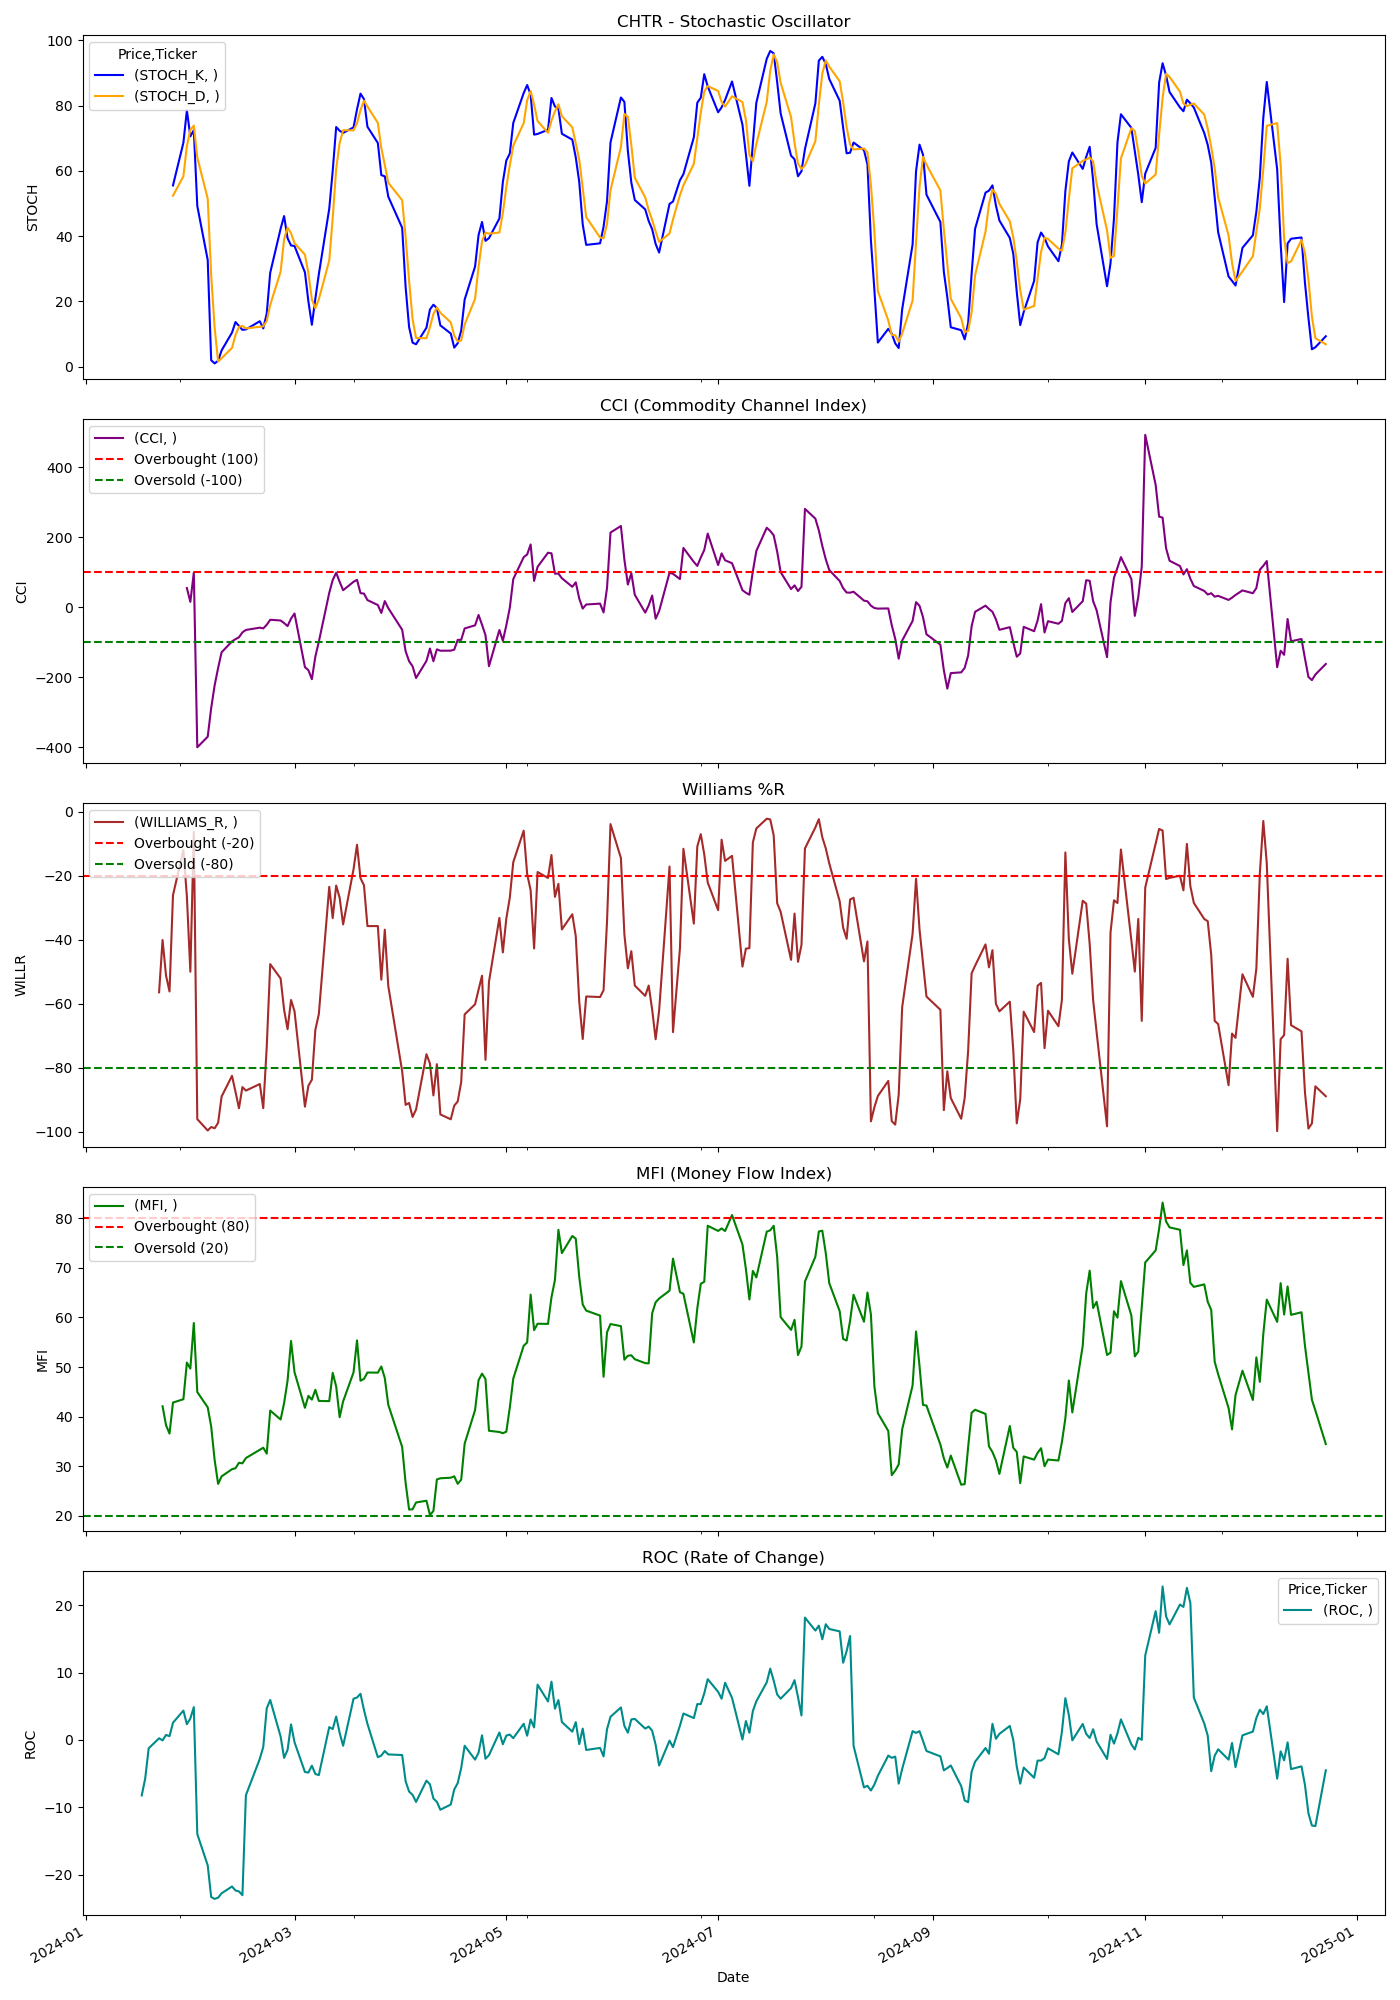

The table this chart was drawn from, first rows:
Price, Close, High, Low, Open, Volume, STOCH_K, STOCH_D, CCI, WILLIAMS_R, MFI, ROC
Ticker, CHTR, CHTR, CHTR, CHTR, CHTR, , , , , , 
Date, , , , , , , , , , , 
2024-01-02, 391.5, 393.5, 385.1, 386.8, 948100, , , , , , 
2024-01-03, 386.7, 392.8, 384.9, 391.7, 771800, , , , , , 
2024-01-04, 375.8, 386, 372.5, 385.6, 1296300, , , , , , 
2024-01-05, 372.2, 380.7, 372, 375, 998300, , , , , , 
2024-01-08, 378.9, 379.2, 370.2, 372.8, 962200, , , , , , 
2024-01-09, 368.6, 375, 364.1, 373.9, 1592200, , , , , , 
2024-01-10, 367.0, 370.3, 365, 367.9, 957700, , , , , , 
2024-01-11, 367.6, 368.2, 361.5, 368.2, 910000, , , , , , 
2024-01-12, 364.9, 369.6, 364.2, 369.1, 988900, , , , , , 
2024-01-16, 368.3, 368.5, 357.4, 362.7, 869600, , , , , , 
2024-01-17, 359.2, 367.4, 358.1, 362.5, 936900, , , , , , -8.242
2024-01-18, 364.5, 367.5, 358.6, 358.6, 1032700, , , , , , -5.721
2024-01-19, 371.1, 372.2, 360.9, 364.2, 1043500, , , , , , -1.238
2024-01-22, 373.1, 377.8, 370.4, 371.1, 1016000, , , , -56.39, , 0.2552
2024-01-23, 378.6, 381.6, 373, 377.5, 1020700, , , , -40.05, 42.1, -0.0607
2024-01-24, 371.4, 384, 367.8, 382.4, 2227200, , , , -51.17, 38.27, 0.7542
2024-01-25, 369.1, 372, 360.8, 371.1, 2066600, , , , -56.13, 36.6, 0.564
2024-01-26, 377.1, 380.2, 370.6, 371.7, 1041100, 55.55, 52.41, , -26.03, 42.85, 2.571
2024-01-29, 380.8, 381.2, 370.8, 375, 1154300, 68.65, 58.36, , -11.89, 43.53, 4.366
2024-01-30, 377, 380.4, 376.8, 377.5, 870200, 78.57, 67.59, 54.71, -26.37, 50.92, 2.346
2024-01-31, 370.7, 379.4, 370, 378.6, 1334400, 70.59, 72.6, 15.08, -49.96, 49.7, 3.193
2024-02-01, 382.3, 383.3, 372.0, 376.1, 2349800, 72.49, 73.88, 98.89, -6.208, 58.89, 4.88
2024-02-02, 319.2, 345, 316.5, 345, 4971900, 49.27, 64.12, -400.1, -96.03, 44.96, -13.98
2024-02-05, 303.6, 317.4, 303.3, 316.1, 2920900, 32.73, 51.49, -370, -99.58, 41.89, -18.63
2024-02-06, 290.3, 303.9, 288.8, 303.1, 4085600, 1.969, 27.99, -288.2, -98.49, 38.04, -23.34
2024-02-07, 283.7, 290.3, 282.5, 290.0, 4253500, 1.016, 11.9, -223.1, -98.89, 31.25, -23.62
2024-02-08, 282.6, 288.3, 279.6, 287.6, 2778200, 1.821, 1.602, -173.5, -97.16, 26.45, -23.43
2024-02-09, 291.1, 293.4, 285, 286.5, 2083500, 4.994, 2.61, -128.8, -88.97, 27.97, -22.79
2024-02-12, 297.9, 302, 289.9, 289.9, 2054900, 10.46, 5.758, -97.69, -82.49, 29.42, -21.77
2024-02-13, 292.6, 295.3, 290.6, 291.5, 2610500, 13.7, 9.716, -91.38, -87.45, 29.61, -22.37
2024-02-14, 287.3, 294.8, 286.5, 294.2, 1258300, 12.48, 12.21, -85.98, -92.63, 30.71, -22.51
2024-02-15, 294.1, 296.7, 287.9, 288.0, 1276200, 11.3, 12.49, -71.92, -86.01, 30.6, -23.07
2024-02-16, 293.0, 295.4, 291, 295.4, 2053100, 11.41, 11.73, -65.04, -87.11, 31.67, -8.211
2024-02-20, 295.1, 297.5, 289.1, 291.7, 2029500, 13.94, 12.22, -58.48, -85.06, 33.32, -2.806
2024-02-21, 287.3, 294.8, 286.9, 294.4, 1236800, 11.74, 12.36, -60.7, -92.61, 33.75, -1.027
2024-02-22, 297.0, 297.3, 284.9, 287.9, 2380900, 16.3, 13.99, -50.26, -73.44, 32.55, 4.699
2024-02-23, 299.4, 302.0, 294.1, 295.1, 1475100, 28.79, 18.94, -35.95, -47.59, 41.24, 5.952
2024-02-26, 292.6, 306.8, 288.1, 298.6, 4509000, 42.3, 29.13, -37.98, -52.08, 39.44, 0.5118
2024-02-27, 290.0, 296.4, 288.9, 295.5, 1496700, 46.17, 39.08, -45.31, -61.81, 42.73, -2.655
2024-02-28, 288.3, 290.5, 287, 287.2, 1147100, 39.39, 42.62, -54.03, -67.93, 47.27, -1.473
2024-02-29, 293.9, 294.1, 291.3, 292, 1741100, 37.15, 40.91, -32.51, -58.79, 55.27, 2.315
2024-03-01, 293.2, 296.3, 289.8, 290.9, 1376600, 36.99, 37.84, -18.03, -62.32, 48.96, -0.3332
2024-03-04, 279.1, 292.3, 276.7, 292, 1743600, 28.92, 34.35, -171.2, -92.12, 41.79, -4.758
2024-03-05, 280.9, 285.1, 276.5, 277.5, 1227100, 19.99, 28.63, -180, -85.6, 44.2, -4.839
2024-03-06, 276.3, 282.8, 270.4, 282.8, 1779400, 12.85, 20.59, -205.7, -83.72, 43.44, -3.818
2024-03-07, 282.0, 282.1, 275.3, 276.0, 2296500, 20.85, 17.9, -141.2, -68.12, 45.42, -5.051
2024-03-08, 283.8, 285.0, 279.3, 281.7, 1057900, 28.31, 20.67, -98.72, -63.23, 43.18, -5.223
2024-03-11, 298.2, 299.2, 281.2, 283.3, 2017500, 48.4, 32.52, 40.81, -23.43, 43.14, 1.917
2024-03-12, 294.7, 300, 291.7, 298.8, 1621800, 60.05, 45.59, 77.6, -33.2, 48.84, 1.621
2024-03-13, 298.4, 300, 294.1, 294.7, 1056200, 73.45, 60.63, 98.35, -23.02, 46.08, 3.489
2024-03-14, 297.0, 298.4, 292.8, 296.8, 1476000, 72.3, 68.6, 72.33, -26.87, 39.9, 1.044
2024-03-15, 290.6, 301.6, 290.6, 297.3, 2742400, 71.65, 72.47, 48.44, -35.17, 43.1, -0.8562
2024-03-18, 296.2, 301.8, 291.5, 296.1, 1126400, 73.34, 72.43, 72.51, -17.93, 48.94, 6.135
2024-03-19, 298.6, 300.1, 293.1, 295.3, 1769300, 78.87, 74.62, 78.22, -10.29, 55.39, 6.313
2024-03-20, 295.3, 297.5, 290.3, 296.2, 1971100, 83.68, 78.63, 40.2, -20.73, 47.25, 6.865
2024-03-21, 294.6, 295.9, 292.5, 294.6, 1191600, 82.02, 81.52, 38.8, -22.93, 47.62, 4.472
2024-03-22, 290.6, 296.2, 290.5, 295.2, 1084300, 73.55, 79.75, 20.28, -35.7, 48.9, 2.403
2024-03-25, 290.6, 293.8, 288.7, 290.4, 1194100, 68.56, 74.71, 6.098, -35.7, 48.88, -2.565
... 189 more rows
